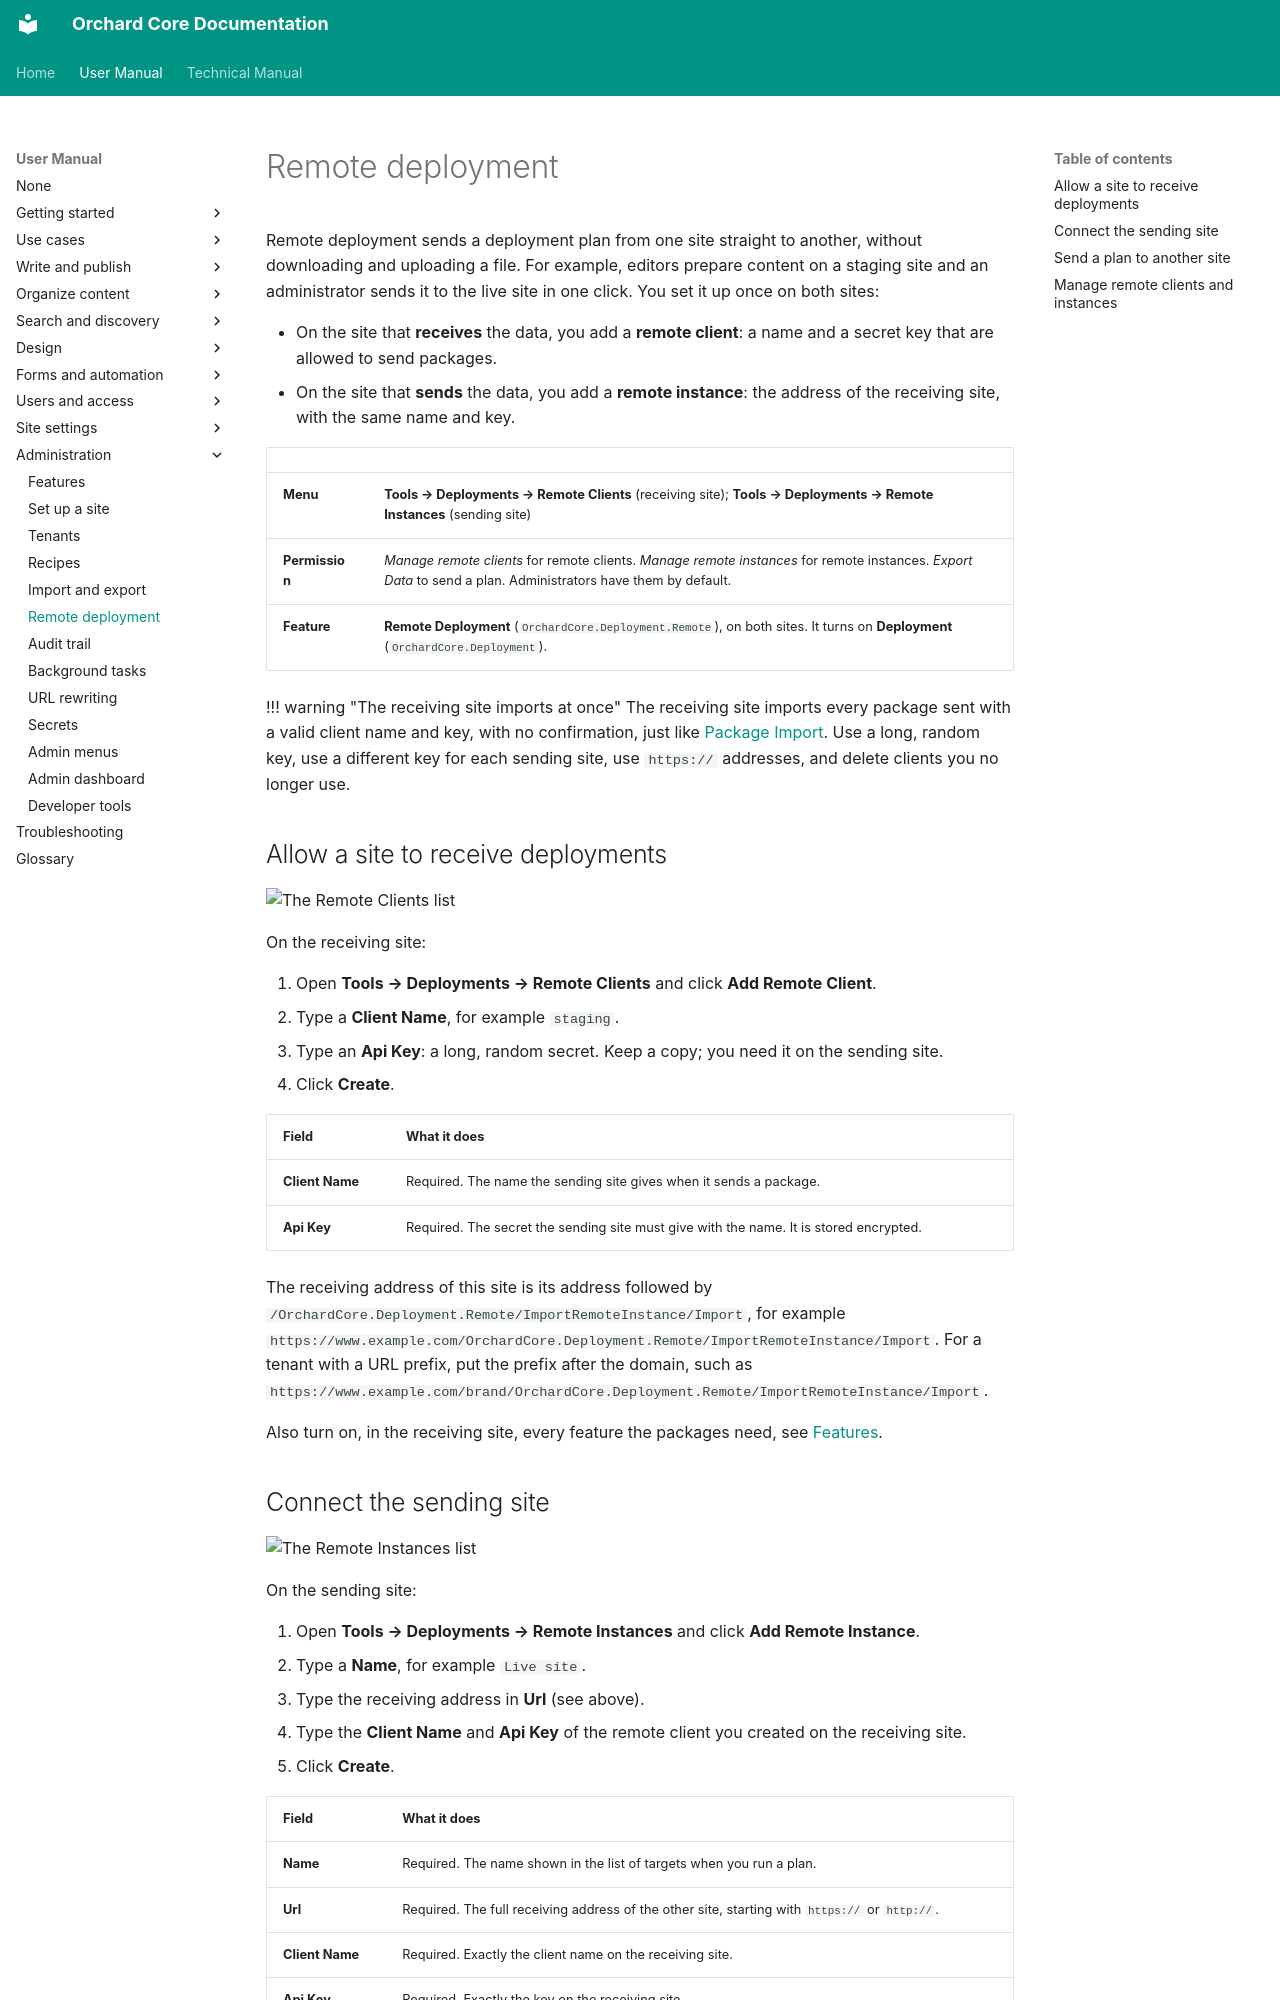

repository: OrchardCMS/OrchardCore · page: user-manual/administration/remote-deployment/index.html · generator: mkdocs

---
title: Remote deployment
description: Send deployment plans straight from one Orchard Core site to another, with a remote client on the receiving site and a remote instance on the sending site.
technical_manual:
  - reference/modules/Deployment.Remote/README.md
  - reference/modules/Deployment/README.md
---

# Remote deployment

Remote deployment sends a deployment plan from one site straight to another, without downloading and uploading a file. For example, editors prepare content on a staging site and an administrator sends it to the live site in one click. You set it up once on both sites:

- On the site that **receives** the data, you add a **remote client**: a name and a secret key that are allowed to send packages.
- On the site that **sends** the data, you add a **remote instance**: the address of the receiving site, with the same name and key.

| | |
| --- | --- |
| **Menu** | **Tools → Deployments → Remote Clients** (receiving site); **Tools → Deployments → Remote Instances** (sending site) |
| **Permission** | *Manage remote clients* for remote clients. *Manage remote instances* for remote instances. *Export Data* to send a plan. Administrators have them by default. |
| **Feature** | **Remote Deployment** (`OrchardCore.Deployment.Remote`), on both sites. It turns on **Deployment** (`OrchardCore.Deployment`). |

!!! warning "The receiving site imports at once"
    The receiving site imports every package sent with a valid client name and key, with no confirmation, just like [Package Import](import-and-export.md#import-a-package). Use a long, random key, use a different key for each sending site, use `https://` addresses, and delete clients you no longer use.

## Allow a site to receive deployments

![The Remote Clients list](images/remote-clients.webp)

On the receiving site:

1. Open **Tools → Deployments → Remote Clients** and click **Add Remote Client**.
2. Type a **Client Name**, for example `staging`.
3. Type an **Api Key**: a long, random secret. Keep a copy; you need it on the sending site.
4. Click **Create**.

| Field | What it does |
| --- | --- |
| **Client Name** | Required. The name the sending site gives when it sends a package. |
| **Api Key** | Required. The secret the sending site must give with the name. It is stored encrypted. |

The receiving address of this site is its address followed by `/OrchardCore.Deployment.Remote/ImportRemoteInstance/Import`, for example `https://www.example.com/OrchardCore.Deployment.Remote/ImportRemoteInstance/Import`. For a tenant with a URL prefix, put the prefix after the domain, such as `https://www.example.com/brand/OrchardCore.Deployment.Remote/ImportRemoteInstance/Import`.

Also turn on, in the receiving site, every feature the packages need, see [Features](../getting-started/features.md).
